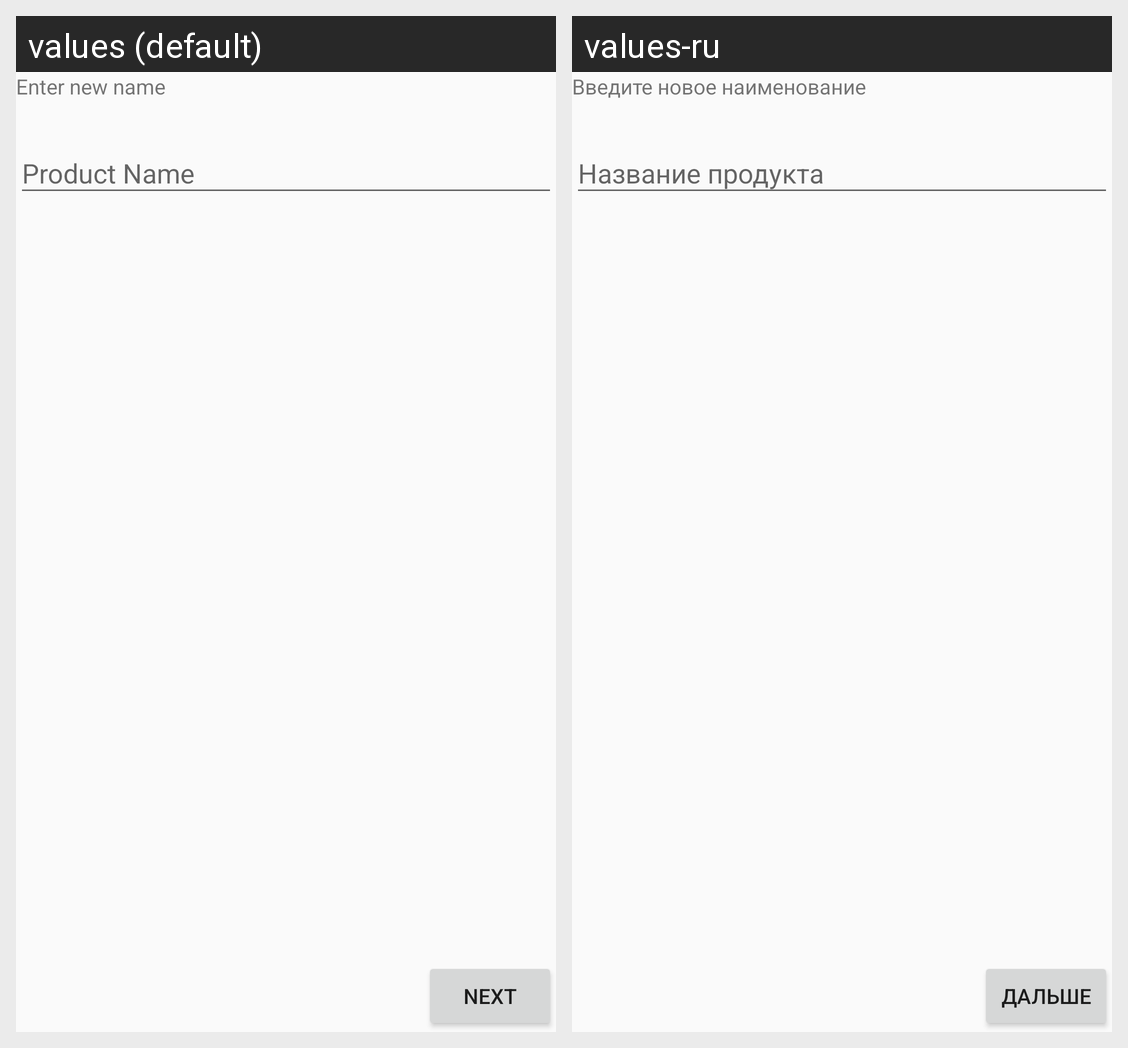

This grid shows one Android layout under two languages. Give, for every string resource on the screen, its name, the default text and each shown locale's text.
Android screen res/layout/fragment_create_product_name.xml rendered under 2 locales, left to right: values (default), values-ru. Device: Nexus 5 (rendered at 1080×1920; each locale shown at half size, 540×960, under a caption strip naming it); theme AppTheme.NoActionBar.
Strings drawn on this screen, with the default value and each locale's value (text and hints the layout hard-codes, and strings that could not be matched under every locale, appear in the picture but are not listed):

enter_new_name_product
  values: Enter new name
  values-ru: Введите новое наименование

product_name
  values: Product Name
  values-ru: Название продукта

next
  values: Next
  values-ru: Дальше
